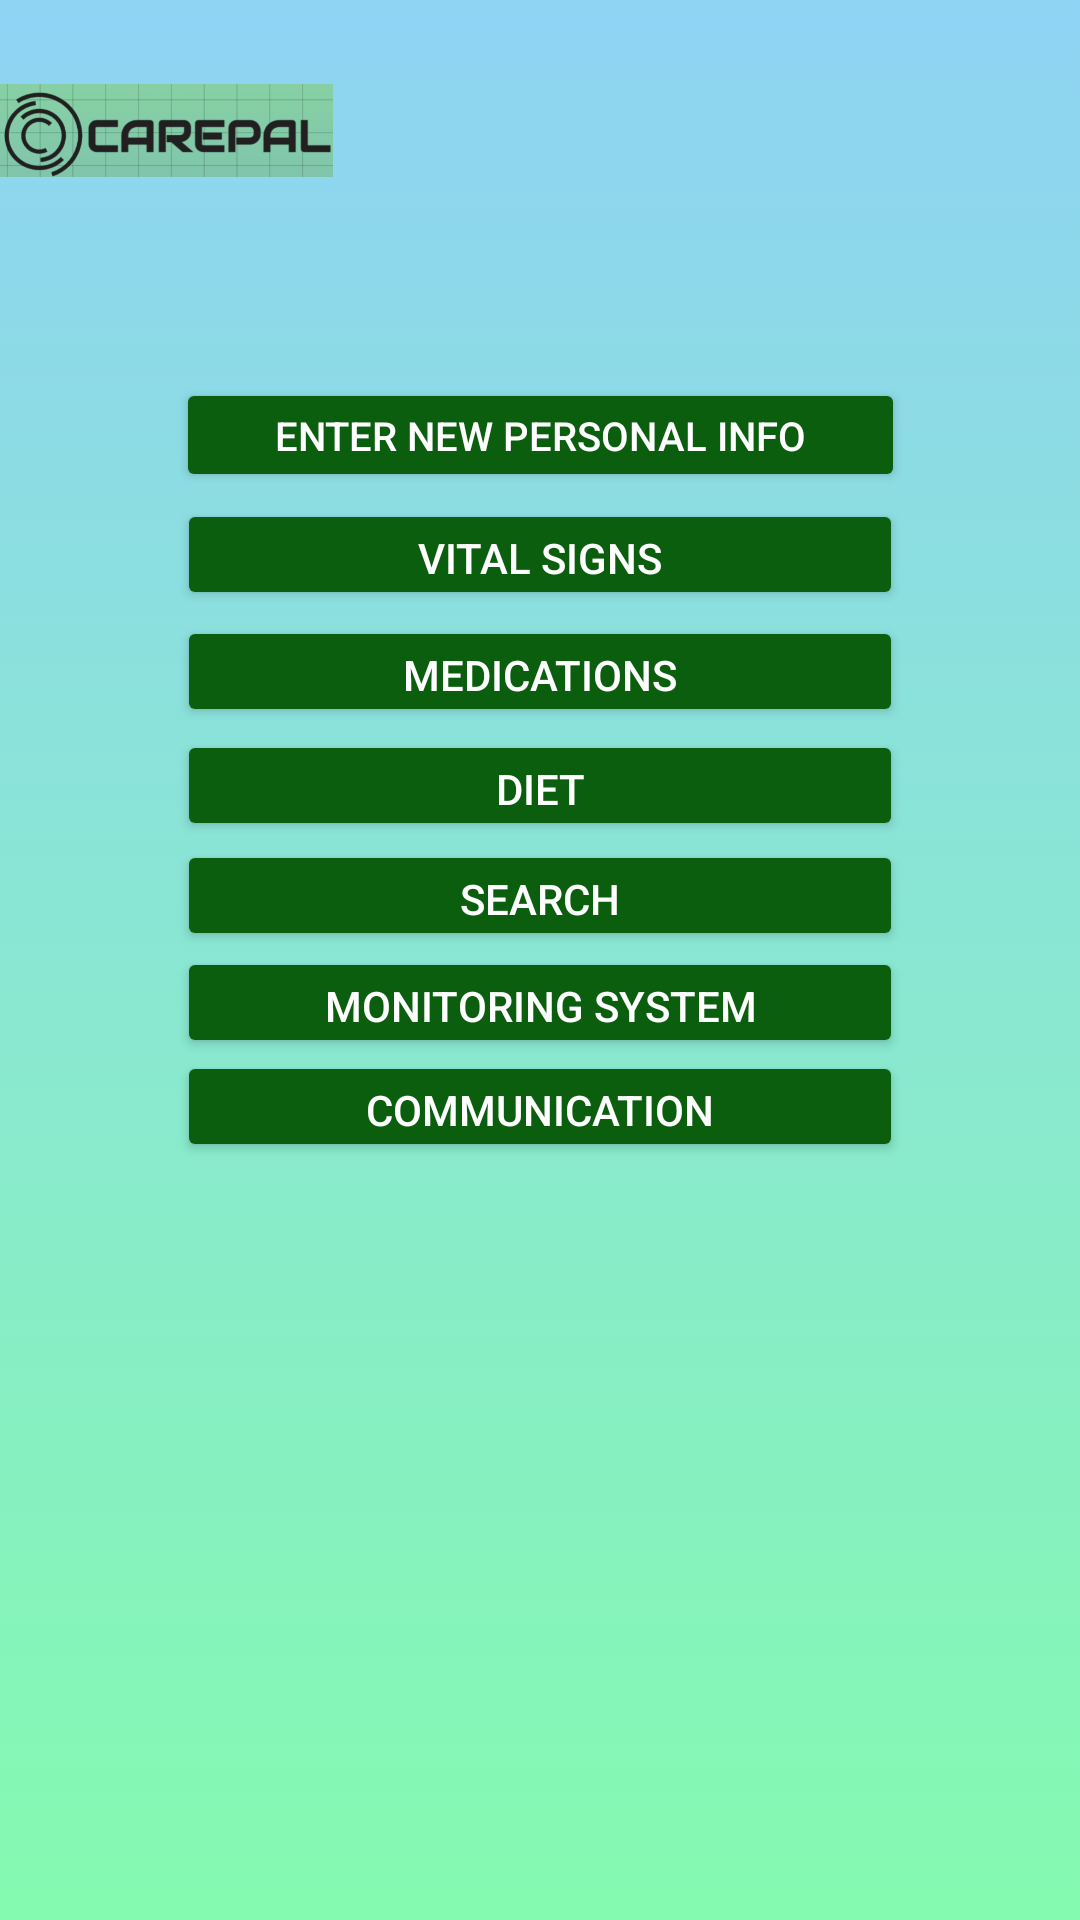

Write the Android layout XML for this screen, with the resource values it uses.
<!-- AndroidManifest.xml: application theme Theme.CarePal -->
<!-- res/layout/activity_main3.xml -->
<?xml version="1.0" encoding="utf-8"?>
<androidx.constraintlayout.widget.ConstraintLayout xmlns:android="http://schemas.android.com/apk/res/android"
    xmlns:app="http://schemas.android.com/apk/res-auto"
    xmlns:tools="http://schemas.android.com/tools"
    android:layout_width="match_parent"
    android:layout_height="match_parent"
    android:background="@drawable/colorful_background"
    tools:context=".MainActivity3">

    <ImageView
        android:id="@+id/icon_logo"
        android:layout_width="111dp"
        android:layout_height="77dp"
        android:src="@drawable/logo_final"
        app:layout_constraintBottom_toBottomOf="parent"
        app:layout_constraintEnd_toEndOf="parent"
        app:layout_constraintHorizontal_bias="0.0"
        app:layout_constraintStart_toStartOf="parent"
        app:layout_constraintTop_toTopOf="parent"
        app:layout_constraintVertical_bias="0.009"
        tools:ignore="MissingConstraints" />

    <Button
        android:id="@+id/button7"
        android:layout_width="242dp"
        android:layout_height="37dp"
        android:layout_marginTop="70dp"
        android:backgroundTint="#0A5E0D"
        android:text="Communication"
        android:textColor="@color/white"
        app:layout_constraintBottom_toBottomOf="parent"
        app:layout_constraintEnd_toEndOf="parent"
        app:layout_constraintHorizontal_bias="0.5"
        app:layout_constraintStart_toStartOf="parent"
        app:layout_constraintTop_toTopOf="parent"
        app:layout_constraintVertical_bias="0.526"
        tools:ignore="MissingConstraints" />

    <Button
        android:id="@+id/button8"
        android:layout_width="242dp"
        android:layout_height="37dp"
        android:layout_marginTop="60dp"
        android:backgroundTint="#0A5E0D"
        android:text="Monitoring System"
        android:textColor="@color/white"
        app:layout_constraintBottom_toBottomOf="parent"
        app:layout_constraintEnd_toEndOf="parent"
        app:layout_constraintHorizontal_bias="0.5"
        app:layout_constraintStart_toStartOf="parent"
        app:layout_constraintTop_toTopOf="parent"
        app:layout_constraintVertical_bias="0.471"
        tools:ignore="MissingConstraints" />

    <Button
        android:id="@+id/button9"
        android:layout_width="242dp"
        android:layout_height="37dp"
        android:layout_marginTop="50dp"
        android:backgroundTint="#0A5E0D"
        android:text="Search"
        android:textColor="@color/white"
        app:layout_constraintBottom_toBottomOf="parent"
        app:layout_constraintEnd_toEndOf="parent"
        app:layout_constraintHorizontal_bias="0.5"
        app:layout_constraintStart_toStartOf="parent"
        app:layout_constraintTop_toTopOf="parent"
        app:layout_constraintVertical_bias="0.416"
        tools:ignore="MissingConstraints" />

    <Button
        android:id="@+id/button10"
        android:layout_width="242dp"
        android:layout_height="37dp"
        android:layout_marginTop="40dp"
        android:backgroundTint="#0A5E0D"
        android:text="Diet"
        android:textColor="@color/white"
        app:layout_constraintBottom_toBottomOf="parent"
        app:layout_constraintEnd_toEndOf="parent"
        app:layout_constraintHorizontal_bias="0.5"
        app:layout_constraintStart_toStartOf="parent"
        app:layout_constraintTop_toTopOf="parent"
        app:layout_constraintVertical_bias="0.361"
        tools:ignore="MissingConstraints" />

    <Button
        android:id="@+id/button11"
        android:layout_width="242dp"
        android:layout_height="37dp"
        android:layout_marginTop="30dp"
        android:backgroundTint="#0A5E0D"
        android:text="Medications"
        android:textColor="@color/white"
        app:layout_constraintBottom_toBottomOf="parent"
        app:layout_constraintEnd_toEndOf="parent"
        app:layout_constraintHorizontal_bias="0.5"
        app:layout_constraintStart_toStartOf="parent"
        app:layout_constraintTop_toTopOf="parent"
        app:layout_constraintVertical_bias="0.306"
        tools:ignore="MissingConstraints" />

    <Button
        android:id="@+id/button12"
        android:layout_width="242dp"
        android:layout_height="37dp"
        android:layout_marginTop="20dp"
        android:backgroundTint="#0A5E0D"
        android:text="Vital Signs"
        android:textColor="@color/white"
        app:layout_constraintBottom_toBottomOf="parent"
        app:layout_constraintEnd_toEndOf="parent"
        app:layout_constraintHorizontal_bias="0.5"
        app:layout_constraintStart_toStartOf="parent"
        app:layout_constraintTop_toTopOf="parent"
        app:layout_constraintVertical_bias="0.251"
        tools:ignore="MissingConstraints" />

    <androidx.constraintlayout.widget.Guideline
        android:id="@+id/guideline"
        android:layout_width="wrap_content"
        android:layout_height="wrap_content"
        android:orientation="vertical"
        app:layout_constraintGuide_end="499dp" />

    <Button
        android:id="@+id/button5"
        android:layout_width="243dp"
        android:layout_height="38dp"
        android:layout_marginTop="10dp"
        android:autoSizeTextType="uniform"
        android:backgroundTint="#0A5E0D"
        android:text="Enter New Personal Info"
        android:textColor="@color/white"
        app:layout_constraintBottom_toBottomOf="parent"
        app:layout_constraintEnd_toEndOf="parent"
        app:layout_constraintHorizontal_bias="0.5"
        app:layout_constraintStart_toStartOf="parent"
        app:layout_constraintTop_toTopOf="parent"
        app:layout_constraintVertical_bias="0.196"
        tools:ignore="MissingConstraints" />


</androidx.constraintlayout.widget.ConstraintLayout>
<!-- resources referenced by this layout -->
<resources>
  <!-- drawable colorful_background (drawable) -->
  <?xml version="1.0" encoding="utf-8"?>
  <selector xmlns:android="http://schemas.android.com/apk/res/android">
  
      <item>
          <shape>
              <gradient
                  android:angle="90"
                  android:startColor="#84fab0"
                  android:endColor="#8fd3f4"
                  android:type="linear"/>
          </shape>
      </item>
  </selector>
  <!-- drawable logo_final: png bitmap (drawable, 94327 bytes) -->
  <style name="Theme.CarePal" parent="Theme.MaterialComponents.DayNight.DarkActionBar">
          
          <item name="colorPrimary">@color/purple_500</item>
          <item name="colorPrimaryVariant">@color/purple_700</item>
          <item name="colorOnPrimary">@color/white</item>
          
          <item name="colorSecondary">@color/teal_200</item>
          <item name="colorSecondaryVariant">@color/teal_700</item>
          <item name="colorOnSecondary">@color/black</item>
          
          <item name="android:statusBarColor" tools:targetApi="l">?attr/colorPrimaryVariant</item>
          
      </style>
  <!-- not gathered from this repository: default colours our renderer supplied (Android Studio template values) -->
  <color name="purple_500">#FF6200EE</color>
  <color name="purple_700">#FF3700B3</color>
  <color name="teal_200">#FF03DAC5</color>
  <color name="teal_700">#FF018786</color>
  <color name="black">#FF000000</color>
  <color name="white">#FFFFFFFF</color>
</resources>
